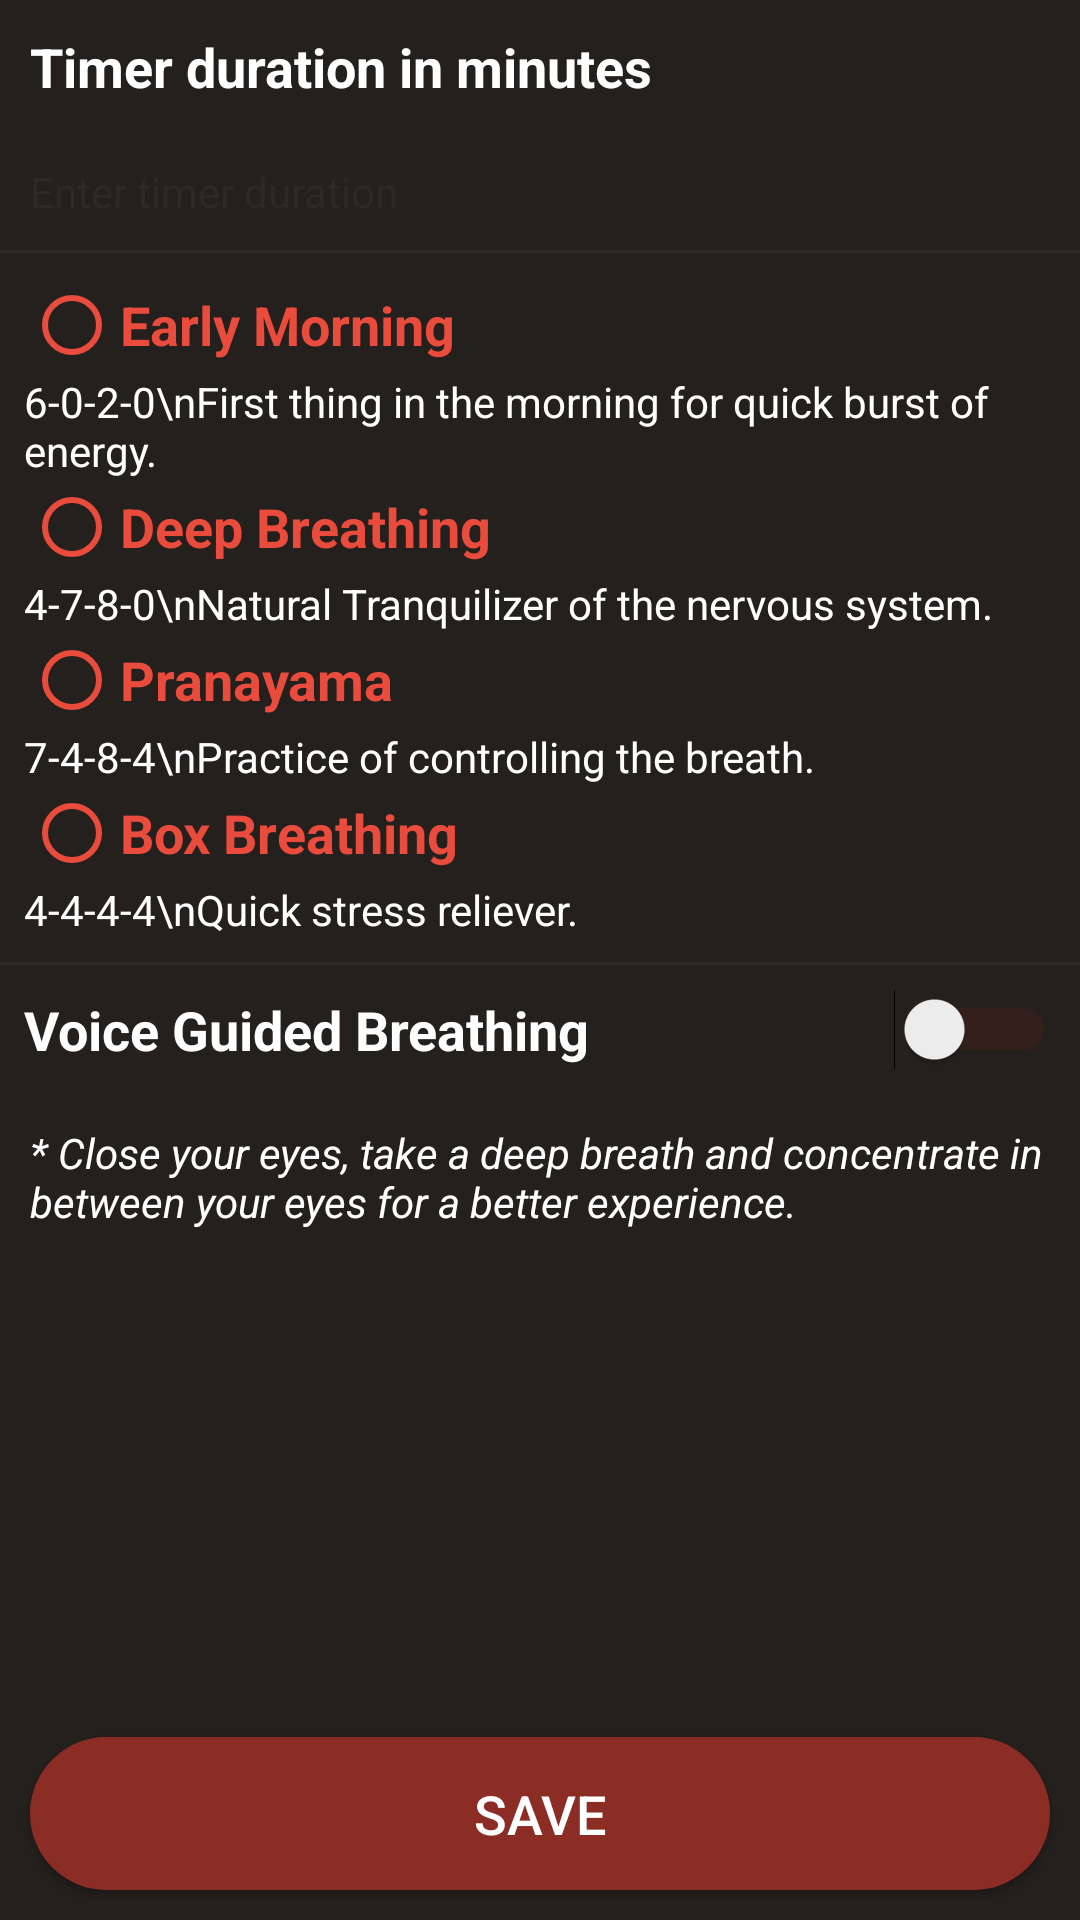

Produce the Android XML layout that renders to this screen, including the resource entries it uses.
<!-- AndroidManifest.xml: application theme Theme.AppCompat.Light.NoActionBar -->
<!-- res/layout/popup_choose_technique.xml -->
<?xml version="1.0" encoding="utf-8"?>

<RelativeLayout xmlns:android="http://schemas.android.com/apk/res/android"
    android:layout_width="match_parent"
    android:layout_height="match_parent"
    android:background="@color/black"
    android:orientation="vertical">

    <LinearLayout
        android:layout_width="match_parent"
        android:layout_height="wrap_content"
        android:orientation="vertical">
        <TextView
            android:layout_width="wrap_content"
            android:layout_height="wrap_content"
            android:text="Timer duration in minutes"
            android:background="@color/black"
            android:padding="2dp"
            android:layout_margin="8dp"
            android:textColor="@color/white"
            android:textSize="18sp"
            android:gravity="center"
            android:textStyle="bold"
            >
        </TextView>
        <EditText
            android:layout_width="match_parent"
            android:layout_height="wrap_content"
            android:id="@+id/timer_duration"
            android:inputType="number"
            android:gravity="start"
            android:background="@color/black"
            android:textColor="@color/white"
            android:textCursorDrawable="@drawable/color_cursor"
            android:textColorHint="@color/lightBlack"
            android:padding="2dp"
            android:textSize="14sp"
            android:layout_margin="8dp"
            android:hint="Enter timer duration">
        </EditText>
        <View
            android:layout_width="match_parent"
            android:layout_height="1dp"
            android:background="@color/lightBlack" />
        <RadioGroup
            android:id="@+id/groupradio"
            android:layout_width="fill_parent"
            android:layout_height="wrap_content"
            android:layout_margin="8dp">

            
            
            <RadioButton
                android:id="@+id/radia_id1"
                android:layout_width="fill_parent"
                android:layout_height="wrap_content"
                android:text="Early Morning"
                android:textColor="@color/cherry_tomato"
                android:buttonTint="@color/cherry_tomato"
                android:textStyle="bold"
                android:textSize="18sp" />

            <TextView
                android:layout_width="match_parent"
                android:layout_height="wrap_content"
                android:text="6-0-2-0\nFirst thing in the morning for quick burst of energy."
                android:textColor="@color/white"
                android:textSize="14sp" />

            <RadioButton
                android:id="@+id/radia_id2"
                android:layout_width="fill_parent"
                android:layout_height="wrap_content"
                android:text="Deep Breathing"
                android:buttonTint="@color/cherry_tomato"
                android:textStyle="bold"
                android:textColor="@color/cherry_tomato"
                android:textSize="18sp" />

            <TextView
                android:layout_width="match_parent"
                android:layout_height="wrap_content"
                android:text="4-7-8-0\nNatural Tranquilizer of the nervous system."
                android:textColor="@color/white"
                android:textSize="14sp" />

            <RadioButton
                android:id="@+id/radia_id3"
                android:layout_width="fill_parent"
                android:layout_height="wrap_content"
                android:text="Pranayama"
                android:buttonTint="@color/cherry_tomato"
                android:textStyle="bold"
                android:textColor="@color/cherry_tomato"
                android:textSize="18sp" />

            <TextView
                android:layout_width="match_parent"
                android:layout_height="wrap_content"
                android:text="7-4-8-4\nPractice of controlling the breath."
                android:textColor="@color/white"
                android:textSize="14sp" />

            <RadioButton
                android:id="@+id/radia_id4"
                android:layout_width="fill_parent"
                android:layout_height="wrap_content"
                android:text="Box Breathing"
                android:textStyle="bold"
                android:buttonTint="@color/cherry_tomato"
                android:textColor="@color/cherry_tomato"
                android:textSize="18sp" />

            <TextView
                android:layout_width="match_parent"
                android:layout_height="wrap_content"
                android:text="4-4-4-4\nQuick stress reliever."
                android:textColor="@color/white"
                android:textSize="14sp" />

        </RadioGroup>

        <View
            android:layout_width="match_parent"
            android:layout_height="1dp"
            android:background="@color/lightBlack" />

        <Switch
            android:layout_width="match_parent"
            android:layout_height="wrap_content"
            android:shadowColor="@color/cherry_tomato"
            android:id="@+id/switch_breathing"
            android:text="Voice Guided Breathing "
            android:layout_margin="8dp"
            android:textColor="@color/white"
            android:textStyle="bold"
            android:theme="@style/SCBSwitch"
            android:textSize="18sp" />
        <TextView
            android:layout_width="wrap_content"
            android:layout_height="wrap_content"
            android:text="* Close your eyes, take a deep breath and concentrate in between your eyes for a better experience."
            android:background="@color/black"
            android:padding="2dp"
            android:layout_margin="8dp"
            android:textColor="@color/white"
            android:textSize="14sp"
            android:textStyle="italic"
            >
        </TextView>

    </LinearLayout>
    <Button
        android:id="@+id/save_settings_btn"
        android:layout_width="match_parent"
        android:layout_height="51dp"
        android:layout_margin="10dp"
        android:background="@drawable/shape_rounded_rectangle"
        android:backgroundTint="@color/dark_cherry1"
        android:layout_alignParentBottom="true"
        android:baselineAligned="false"
        android:lineSpacingExtra="14sp"
        android:text="Save"
        android:textColor="#ffffff"
        android:textSize="18sp" />
</RelativeLayout>
<!-- resources referenced by this layout -->
<resources>
  <color name="black">#24201e</color>
  <color name="cherry_tomato">#E94B3C</color>
  <color name="dark_cherry1">#8b2d24</color>
  <color name="lightBlack">#2D2926</color>
  <color name="white">#FFFFFF</color>
  <!-- drawable color_cursor (drawable) -->
  <?xml version="1.0" encoding="utf-8"?>
  
  <shape xmlns:android="http://schemas.android.com/apk/res/android" >
      <size android:width="3dp" />
      <solid android:color="@color/cherry_tomato"  />
  </shape>
  <!-- drawable shape_rounded_rectangle (drawable) -->
  <shape xmlns:android="http://schemas.android.com/apk/res/android"
      android:shape="rectangle">
  
      <solid android:color="@color/lightBlack" />
  
      <corners android:radius="32dp" />
  
  </shape>
  <style name="SCBSwitch" parent="Theme.AppCompat.Light">
          <item name="colorControlActivated">@color/cherry_tomato</item>
          <item name="colorSwitchThumbNormal">@color/dark_cherry1</item>
          <item name="android:colorForeground">@color/dark_cherry2</item>
      </style>
  <color name="dark_cherry2">#5d1e18</color>
</resources>
